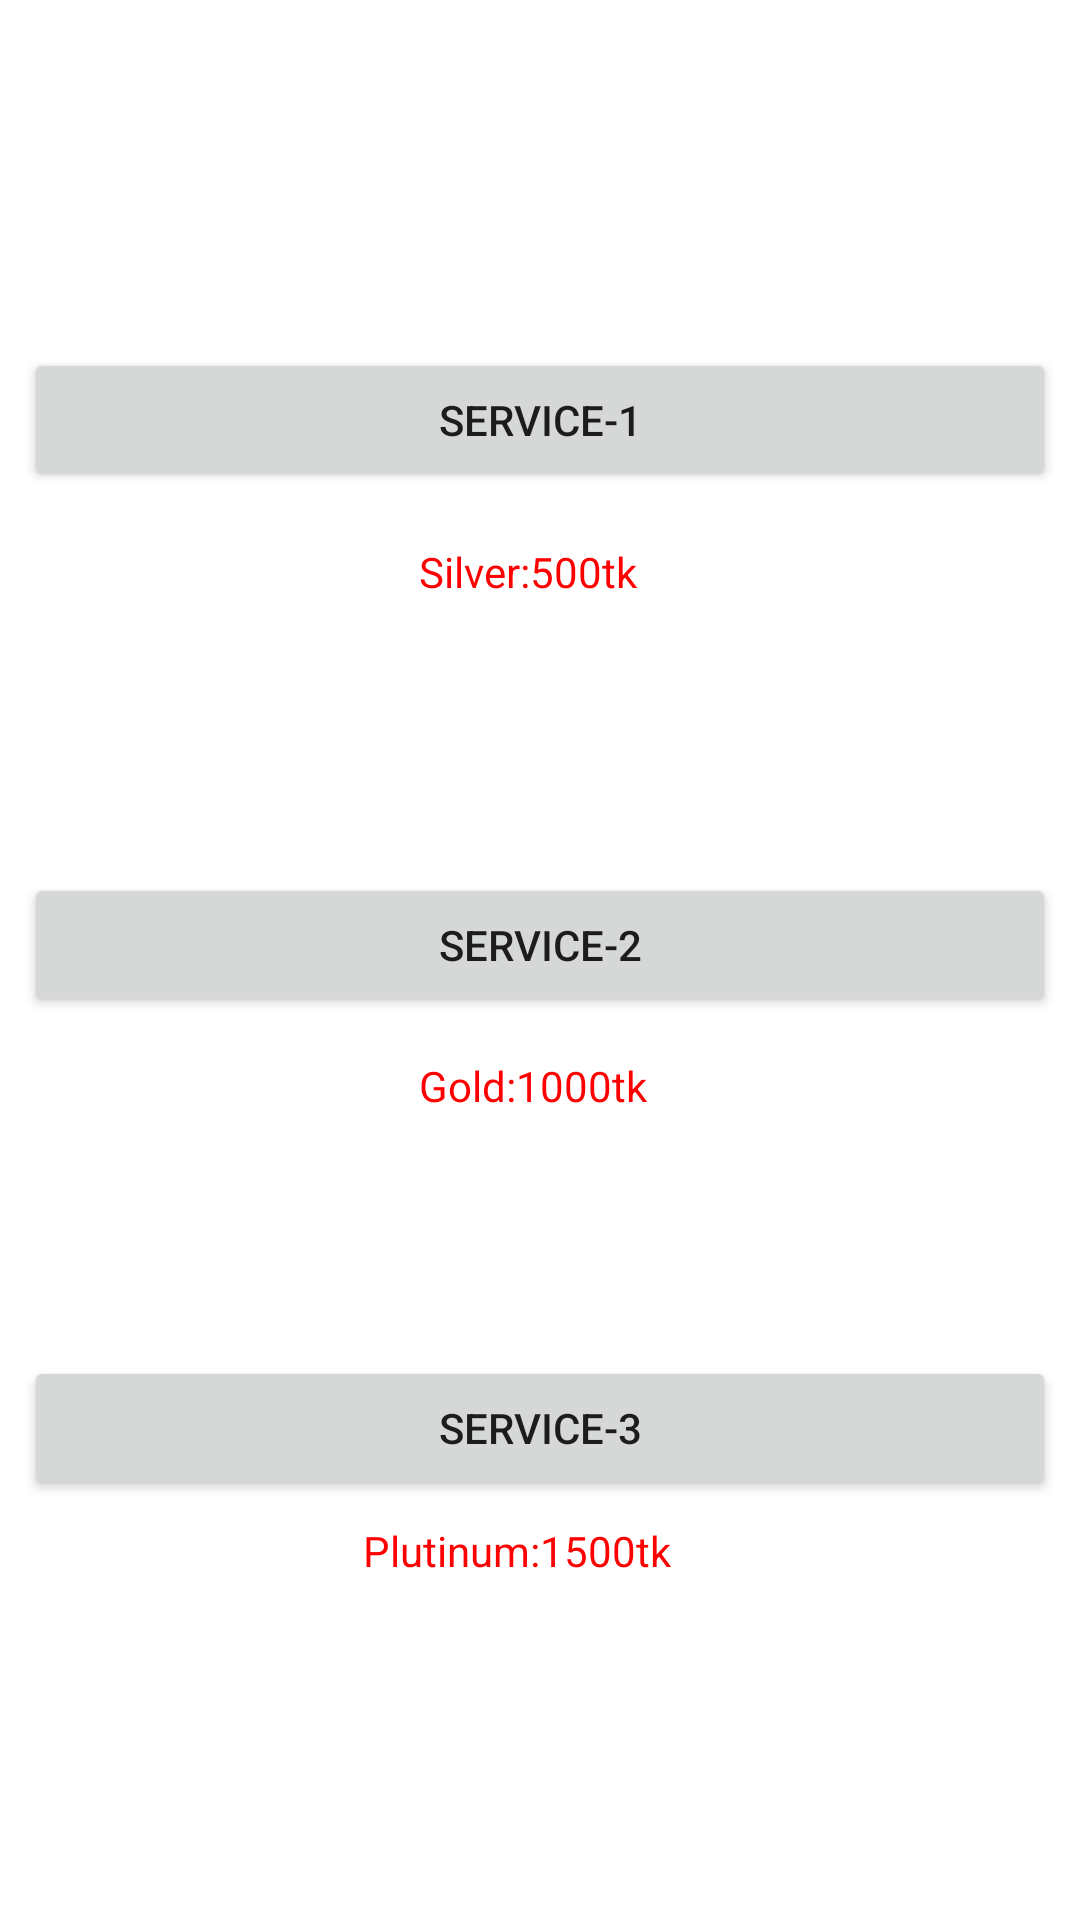

Produce the Android XML layout that renders to this screen, including the resource entries it uses.
<!-- AndroidManifest.xml: application theme Theme.Wheelerdocfinal -->
<!-- res/layout/activity_service.xml -->
<?xml version="1.0" encoding="utf-8"?>
<androidx.constraintlayout.widget.ConstraintLayout xmlns:android="http://schemas.android.com/apk/res/android"
    xmlns:app="http://schemas.android.com/apk/res-auto"
    xmlns:tools="http://schemas.android.com/tools"
    android:layout_width="match_parent"
    android:layout_height="match_parent"
    tools:context=".Service">

    <TextView
        android:id="@+id/textView3"
        android:layout_width="81dp"
        android:layout_height="21dp"
        android:text="Gold:1000tk"
        android:textColor="#FF0000"
        app:layout_constraintBottom_toTopOf="@+id/ser2"
        app:layout_constraintEnd_toEndOf="parent"
        app:layout_constraintStart_toStartOf="parent"
        app:layout_constraintTop_toBottomOf="@+id/ser"
        app:layout_constraintVertical_bias="0.146" />

    <TextView
        android:id="@+id/textView4"
        android:layout_width="118dp"
        android:layout_height="21dp"
        android:text="Plutinum:1500tk"
        android:textColor="#FF0000"
        app:layout_constraintBottom_toBottomOf="parent"
        app:layout_constraintEnd_toEndOf="parent"
        app:layout_constraintStart_toStartOf="parent"
        app:layout_constraintTop_toBottomOf="@+id/ser2"
        app:layout_constraintVertical_bias="0.061" />

    <Button
        android:id="@+id/ser"
        android:layout_width="344dp"
        android:layout_height="48dp"
        android:layout_marginTop="260dp"
        android:text="SERVICE-2"
        app:layout_constraintBottom_toTopOf="@+id/ser2"
        app:layout_constraintEnd_toEndOf="parent"
        app:layout_constraintHorizontal_bias="0.492"
        app:layout_constraintStart_toStartOf="parent"
        app:layout_constraintTop_toTopOf="parent"
        app:layout_constraintVertical_bias="0.215" />

    <Button
        android:id="@+id/ser2"
        android:layout_width="344dp"
        android:layout_height="48dp"
        android:layout_marginTop="452dp"
        android:text="SERVICE-3"
        app:layout_constraintEnd_toEndOf="parent"
        app:layout_constraintHorizontal_bias="0.492"
        app:layout_constraintStart_toStartOf="parent"
        app:layout_constraintTop_toTopOf="parent" />

    <Button
        android:id="@+id/ser1"
        android:layout_width="344dp"
        android:layout_height="48dp"
        android:layout_marginTop="116dp"
        android:text="SERVICE-1"
        app:layout_constraintEnd_toEndOf="parent"
        app:layout_constraintHorizontal_bias="0.492"
        app:layout_constraintStart_toStartOf="parent"
        app:layout_constraintTop_toTopOf="parent" />

    <TextView
        android:id="@+id/textView"
        android:layout_width="81dp"
        android:layout_height="21dp"
        android:text="Silver:500tk"
        android:textColor="#FF0000"
        app:layout_constraintBottom_toTopOf="@+id/ser"
        app:layout_constraintEnd_toEndOf="parent"
        app:layout_constraintStart_toStartOf="parent"
        app:layout_constraintTop_toBottomOf="@+id/ser1"
        app:layout_constraintVertical_bias="0.16" />
</androidx.constraintlayout.widget.ConstraintLayout>
<!-- resources referenced by this layout -->
<resources>
  <style name="Theme.Wheelerdocfinal" parent="Theme.MaterialComponents.DayNight.DarkActionBar">
          
          <item name="colorPrimary">@color/purple_500</item>
          <item name="colorPrimaryVariant">@color/purple_700</item>
          <item name="colorOnPrimary">@color/white</item>
          
          <item name="colorSecondary">@color/teal_200</item>
          <item name="colorSecondaryVariant">@color/teal_700</item>
          <item name="colorOnSecondary">@color/black</item>
          
          <item name="android:statusBarColor" tools:targetApi="l">?attr/colorPrimaryVariant</item>
          
      </style>
  <!-- not gathered from this repository: default colours our renderer supplied (Android Studio template values) -->
  <color name="purple_500">#FF6200EE</color>
  <color name="purple_700">#FF3700B3</color>
  <color name="teal_200">#FF03DAC5</color>
  <color name="teal_700">#FF018786</color>
  <color name="black">#FF000000</color>
  <color name="white">#FFFFFFFF</color>
</resources>
